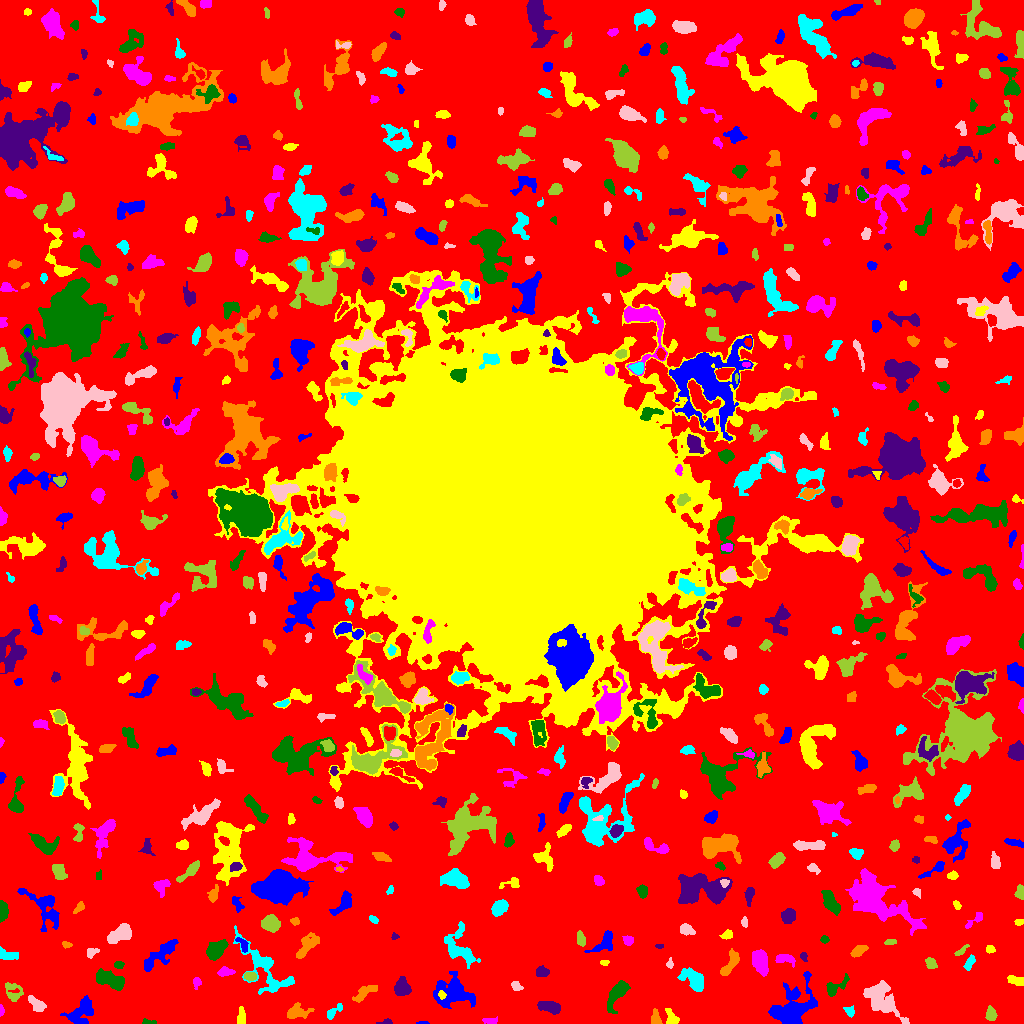

Values plotted in this chart, from the file beside it:
ID, X, Y, A, B, theta, total_flux, mu_max, mu_median, mu_mean, R_fwhm, R_e, R10, R90, x_start, x_end, y_start, y_end, area, greylevel
0, 514.3, 516.1, 312.4, 304.3, 0.5954, 1438085, 11.0, 2.0, 1.932, 71.05, 227.9, 88.4, 367.9, 0, 1023, 0, 1023, 744312, 1.932
1, 422.4, 0.4868, 3.583, 0.5938, 0.01409, 76.0, 5.0, 2.0, 2.111, 2.185, 1.784, 0.5642, 2.764, 416, 429, 0, 2, 36, 7.111
2, 671.3, 5.598, 4.672, 2.37, -1.163, 306.0, 5.0, 2.0, 2.013, 4.107, 3.613, 1.382, 5.67, 665, 679, 0, 15, 152, 7.013
3, 489.9, 2.57, 3.961, 1.62, -0.01996, 193.0, 4.0, 2.0, 2.144, 4.406, 3.09, 1.128, 4.687, 482, 497, 0, 7, 90, 6.144
4, 147.9, 1.0, 3.623, 0.9812, -0.05535, 64.0, 3.0, 1.0, 1.016, 2.326, 2.034, 0.7979, 3.338, 142, 156, 0, 5, 63, 7.016
5, 385.5, 1.122, 3.578, 1.215, 0.09348, 304.0, 12.0, 4.5, 5.067, 2.706, 2.257, 0.7979, 3.656, 376, 392, 0, 5, 60, 9.067
6, 296.5, 11.35, 5.557, 3.117, 0.1266, 790.0, 8.0, 2.0, 3.098, 5.412, 4.549, 1.784, 7.569, 287, 314, 5, 21, 255, 7.098
7, 849.5, 11.93, 2.388, 1.833, -0.7945, 178.0, 5.0, 2.0, 1.956, 3.241, 2.585, 0.9772, 4.029, 843, 854, 6, 18, 91, 6.956
8, 882.2, 23.02, 11.22, 6.06, -0.7793, 2410, 9.0, 3.0, 3.201, 7.247, 8.156, 2.985, 13.32, 863, 909, 0, 43, 753, 7.201
9, 991, 9.443, 3.565, 2.378, -1.427, 305.0, 5.0, 2.0, 2.259, 3.989, 3.742, 1.493, 5.726, 985, 997, 3, 18, 135, 6.259
10, 575, 5.426, 3.338, 2.026, 0.984, 477.0, 10.0, 3.0, 3.942, 3.909, 3.241, 1.128, 5.232, 569, 582, 0, 13, 121, 7.942
11, 80.96, 11.81, 8.376, 5.127, 0.8064, 1317, 6.0, 3.0, 2.933, 9.373, 6.887, 2.821, 10.52, 60, 93, 0, 28, 449, 6.933
12, 241.1, 6.254, 4.564, 1.825, 1.54, 508.0, 8.0, 4.0, 3.908, 4.754, 3.478, 1.382, 5.412, 237, 245, 0, 17, 130, 7.908
13, 1.091, 12.8, 2.922, 0.9393, -1.522, 66.0, 3.0, 2.0, 1.375, 2.932, 2.185, 0.7979, 3.141, 0, 4, 7, 19, 48, 6.375
14, 617.6, 30.3, 8.726, 3.307, 1.043, 1052, 7.0, 2.0, 2.859, 5.997, 5.726, 2.257, 9.339, 607, 630, 10, 43, 368, 6.859
15, 549.3, 16.64, 6.004, 2.539, -0.2583, 770.0, 6.0, 3.0, 3.169, 6.91, 4.951, 2.034, 7.653, 537, 560, 9, 22, 243, 7.169
16, 655.7, 4.464, 3.809, 2.262, -1.375, 386.0, 7.0, 3.0, 3.088, 3.989, 3.385, 1.262, 5.352, 651, 662, 0, 15, 125, 8.088
17, 333.8, 12.08, 5.449, 1.918, 0.6979, 351.0, 5.0, 3.0, 2.679, 4.583, 3.656, 1.493, 5.642, 327, 342, 4, 20, 131, 6.679
18, 36.18, 19.36, 5.316, 2.526, -0.7354, 451.0, 5.0, 2.0, 2.412, 5.262, 4.514, 1.871, 6.747, 28, 46, 12, 28, 187, 7.412
19, 13, 31.36, 5.36, 4.337, -1.033, 379.0, 4.0, 2.0, 1.707, 6.232, 4.853, 1.954, 7.527, 5, 23, 22, 41, 222, 6.707
20, 386.7, 23.97, 4.596, 1.533, -0.2546, 205.0, 7.0, 3.0, 2.595, 1.954, 2.877, 0.9772, 4.334, 378, 393, 20, 28, 79, 7.595
21, 792.4, 16.09, 12.35, 8.198, 0.8098, 3566, 10.0, 3.0, 3.383, 9.027, 9.474, 3.478, 15.77, 768, 817, 0, 52, 1054, 7.383
22, 441.8, 28.6, 2.126, 1.633, -1.343, 140.0, 5.0, 2.0, 2.333, 2.877, 2.326, 0.9772, 3.613, 438, 446, 24, 33, 60, 14.33
23, 196.6, 42.55, 1.929, 1.53, -0.3756, 86.0, 3.0, 1.0, 1.062, 2.985, 2.185, 0.7979, 3.432, 193, 201, 34, 46, 81, 6.062
24, 110.4, 43.43, 7.869, 3.332, -0.3247, 2845, 16.0, 7.0, 7.06, 7.485, 6.283, 2.459, 9.772, 96, 124, 33, 55, 403, 10.06
25, 402.1, 35.64, 4.304, 3.488, -1.48, 975.0, 9.0, 4.0, 3.884, 5.412, 4.853, 1.871, 7.632, 394, 411, 28, 47, 251, 7.884
26, 364.8, 31.14, 7.038, 2.528, 0.5662, 831.0, 7.0, 4.0, 3.76, 6.333, 5.078, 2.034, 7.506, 352, 377, 21, 38, 221, 7.76
27, 693, 44.86, 7.436, 3.925, -0.6523, 1313, 7.0, 3.0, 3.437, 7.378, 6.18, 2.459, 9.624, 677, 703, 32, 56, 382, 7.437
28, 516.2, 37.51, 3.013, 2.042, -0.453, 177.0, 3.0, 2.0, 1.945, 4.478, 3.192, 1.262, 4.787, 511, 523, 33, 42, 91, 5.945
29, 250.1, 47.29, 2.696, 1.897, -0.09521, 475.0, 12.0, 4.0, 4.657, 3.478, 2.877, 1.128, 4.618, 244, 256, 42, 51, 102, 11.66
30, 996.1, 45.25, 8.8, 1.978, -1.043, 475.0, 5.0, 2.0, 2.262, 4.583, 4.549, 1.693, 7.159, 984, 1004, 30, 60, 210, 6.262
31, 452.7, 30.96, 9.944, 7.132, -0.1314, 5012, 17.0, 6.0, 6.475, 7.695, 9.027, 3.385, 13.99, 433, 475, 15, 52, 774, 8.475
32, 1015, 42.56, 4.587, 1.814, -0.2928, 206.0, 4.0, 1.0, 1.461, 4.652, 3.523, 1.262, 5.441, 1007, 1023, 38, 48, 141, 6.461
33, 224.8, 51.42, 3.63, 1.937, 0.07226, 376.0, 7.0, 2.0, 2.915, 3.989, 3.241, 1.262, 5.202, 217, 235, 47, 57, 129, 7.915
34, 835.1, 36.11, 7.163, 2.987, 0.6123, 761.0, 9.0, 3.0, 3.523, 4.549, 4.478, 1.693, 7.269, 826, 849, 27, 50, 216, 7.523
35, 541.4, 51.67, 2.746, 2.334, 0.08707, 453.0, 8.0, 3.0, 3.539, 4.406, 3.241, 1.262, 5.078, 536, 549, 47, 58, 128, 8.539
36, 730.2, 60.2, 8.299, 2.459, 1.036, 409.0, 5.0, 1.0, 1.604, 4.37, 4.37, 1.693, 7.247, 720, 739, 48, 75, 255, 6.604
37, 459.5, 76.06, 10.81, 6.608, -1.192, 1949, 9.0, 3.0, 3.48, 7.092, 7.136, 2.821, 11.6, 444, 480, 55, 102, 560, 7.48
38, 669.9, 59.94, 2.649, 1.493, 1.506, 154.0, 5.0, 2.0, 2.61, 3.038, 2.394, 0.9772, 3.7, 666, 673, 55, 66, 59, 6.61
39, 930.9, 60.16, 3.088, 2.32, -0.9664, 330.0, 5.0, 3.0, 2.895, 4.549, 3.385, 1.382, 5.202, 925, 937, 55, 66, 114, 6.895
40, 1020, 60.75, 2.672, 1.755, 1.506, 236.0, 6.0, 2.0, 2.511, 3.827, 2.764, 0.9772, 4.37, 1016, 1023, 54, 67, 94, 7.511
41, 156.4, 65.96, 12.32, 3.289, 0.7134, 1270, 13.0, 2.0, 2.848, 3.29, 5.863, 1.784, 10.19, 144, 178, 52, 84, 446, 6.848
42, 604.6, 60.96, 1.98, 1.455, 0.04696, 99.0, 4.0, 2.0, 2.02, 3.141, 2.185, 0.7979, 3.338, 600, 609, 58, 63, 49, 7.02
43, 784.2, 64.76, 4.847, 2.364, -0.0995, 286.0, 4.0, 2.0, 1.733, 5.323, 3.785, 1.493, 6.024, 775, 795, 56, 69, 165, 6.733
44, 118.6, 58.58, 2.44, 1.69, 0.007422, 144.0, 4.0, 2.0, 2.028, 3.827, 2.585, 0.9772, 4.068, 114, 124, 55, 62, 71, 7.028
45, 803.7, 66.94, 2.424, 1.638, -1.202, 147.0, 5.0, 2.0, 2.45, 2.646, 2.459, 0.7979, 3.868, 800, 807, 62, 71, 60, 7.45
46, 859.1, 72.72, 3.878, 1.993, 0.4504, 242.0, 4.0, 1.0, 1.603, 4.82, 3.432, 1.382, 5.585, 850, 868, 66, 78, 151, 6.603
47, 969.6, 60.58, 4.042, 1.623, 1.157, 184.0, 4.0, 1.5, 1.586, 4.297, 3.141, 1.262, 4.983, 963, 975, 53, 69, 116, 6.586
48, 91.89, 71.4, 3.208, 1.892, 0.3722, 168.0, 5.0, 2.0, 1.732, 3.141, 2.764, 0.9772, 4.26, 87, 99, 65, 75, 97, 6.732
49, 960.8, 72.14, 3.715, 1.277, 0.6864, 106.0, 5.0, 1.0, 1.277, 2.034, 2.326, 0.7979, 3.909, 954, 969, 68, 79, 83, 7.277
50, 346.9, 73.72, 2.632, 1.898, 0.5375, 96.0, 2.0, 1.0, 1.371, 4.549, 2.706, 1.128, 4.184, 342, 352, 69, 77, 70, 7.371
51, 604.4, 80.76, 7.297, 3.749, 0.7808, 792.0, 7.0, 3.0, 2.933, 5.499, 5.262, 2.034, 8.117, 584, 612, 71, 93, 270, 6.933
52, 990.3, 73.96, 2.287, 1.838, -0.2702, 201.0, 6.0, 3.0, 2.913, 3.385, 2.523, 0.9772, 4.029, 986, 995, 70, 78, 69, 6.913
53, 760.4, 60.98, 6.349, 3.539, -1.228, 1239, 8.0, 3.0, 3.55, 7.356, 6.05, 2.257, 9.253, 752, 768, 47, 74, 349, 7.55
54, 214.5, 72.85, 4.893, 3.486, 0.8275, 1530, 14.0, 4.0, 4.826, 5.412, 4.82, 1.871, 8.098, 206, 228, 63, 84, 317, 10.83
55, 659.4, 77.16, 2.097, 0.9988, -0.01399, 79.0, 4.0, 2.0, 2.079, 2.877, 1.871, 0.5642, 2.821, 655, 663, 75, 79, 38, 8.079
56, 66.39, 78.69, 2.48, 1.538, -0.2062, 148.0, 5.0, 2.0, 2.508, 3.038, 2.394, 0.7979, 3.7, 62, 72, 75, 82, 59, 6.508
57, 8.073, 68.2, 5.192, 2.36, -0.2851, 220.0, 3.0, 1.0, 1.302, 4.478, 3.827, 1.493, 6.129, 0, 18, 64, 77, 169, 6.302
58, 119.6, 89.18, 6.997, 3.349, 0.5277, 1411, 9.0, 4.0, 4.126, 6.383, 5.781, 2.326, 9.062, 107, 131, 80, 100, 342, 8.126
59, 890.4, 81.6, 3.171, 1.392, 0.1083, 210.0, 6.0, 4.0, 3.134, 3.949, 2.821, 1.128, 3.949, 884, 896, 79, 84, 67, 7.134
... 621 more rows
